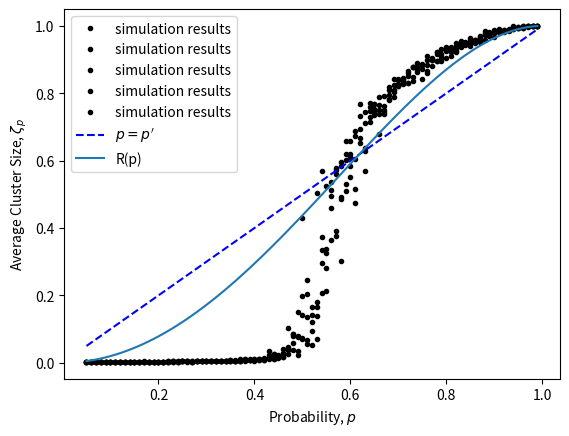

Write Python code to recreate this figure.
import numpy as np
import matplotlib.pyplot as plt
from random import uniform
import scipy.ndimage as ndimage
from tqdm import tqdm
import scipy.optimize as opt

class Percolation_2D:
    """
    Class contiaing functions for simulating 2 dimensional percolation transitions
    """
    def __init__(self,size,p):
        """
        initiliasiation function for the Percloation_2D object
        Inputs:
            size    : Side length of the lattice
            p       : probabilty of site being occupied
        """
        self.size = size
        self.p = p

    def lattice_random(self):
        
        """
        generates a 2d lattice of randomly distributed numbers 0 < x < 1.
        A random number < probability is the condition for occupation of a site
        Inputs:
            None
        Returns:
            lattice : array of occupied/non-occupied sites
        -------
        """
        
        rows, columns = self.size, self.size

        lattice = [[0 for i in range(rows)] for j in range(columns)]
        for i in range(rows):
            for j in range(columns):
                lattice[i][j] = uniform(0,1) <= self.p
        lattice = np.array(lattice) 
        lattice = np.where(lattice==0, -1, 1)
        return lattice

    def cluster_search(self,lattice):
        """
        Searches lattice array of occupied sites for clusters.
        
        Inputs:
            lattice : lattice of random numbers
            
        Returns:
            labeled_lattice : lattice with individual clusters labelled 

        """
        lattice = np.where(lattice==-1, 0, 1)
        labeled_lattice, num = ndimage.label(lattice)
        return labeled_lattice    
        
    def max_cluster(self,lattice):
        """
        Searches lattice array of occupied sites for largest cluster.
        
        Inputs:
            lattice : lattice of occupied/non-occupied sites [2d array]
            
        Returns:
            max_cluster : lattice with only max cluster [2d array] 

        """
        count = np.bincount(np.reshape(lattice, self.size*self.size))
        count[0] = 0
        max_cluster_id = np.argmax(count)
        max_cluster = np.where(lattice == max_cluster_id,1,0)
        
        return max_cluster
    
    def generate(self):
        """
        Function that generates a lattice and finds the maxium cluster size within the lattice
        
        """
        lattice = self.lattice_random()
        labeled_lattice = self.cluster_search(lattice)
        max_cluster = self.max_cluster(labeled_lattice)

        return lattice, max_cluster
    
    def coarse_graining(self, b, lattice):
        """
        This function implements a majority rule coarse graining transformation on a lattice of N x N dimensions.
        Inputs:
            b : transformation scaling factor (multiple of 3) [type : Int]
            lattice : an array of lattice values [type: numpy array]

        Returns: 
        scaled_lattice : transformed lattice [type : numpy array]

        """
        size = len(lattice[0,:])
        scaled_lattice = np.zeros((int(size/b),int(size/b)))
        i_new = 0

        for i in range(1,size,b):
            j_new = 0
            for j in range(1,size,b):
                lattice1 = lattice[i-1:i+2,j-1:j+2]
                norm_lattice = np.sign(np.mean(lattice1))
                    
                if norm_lattice==0:
                    scaled_lattice[i_new, j_new] = 1
                else:
                    scaled_lattice[i_new,j_new] = norm_lattice
                j_new +=1
            i_new+=1
        return scaled_lattice

    def renorm_group(self, b, size, lattice):
        """
        Scales a lattice by grouping elements in blocks of size 'b' and applying a normalization rule.

        Inputs:
            b (int): Block size for grouping elements.
            size (int): Size of the lattice along each dimension.
            lattice (numpy.ndarray): Input lattice as a 2D numpy array.

        Returns:
            numpy.ndarray: Scaled lattice with elements grouped and normalized.

        The function takes a lattice represented as a 2D numpy array and groups its elements
        in blocks of size 'b'. For each block, it applies a normalization rule based on the
        sum of elements in the block and specific conditions.
        """
        scaled_lattice = np.zeros((int(size/b), int(size/b)))
        i_new = 0
        for i in range(0, size-1, b):
            j_new = 0
            for j in range(0, size-1, b):
                
                lattice1 = lattice[i:i+2,j:j+2]
                count = sum(lattice1)

                ab = lattice1[0,0:2]
                ac = lattice1[0:2,0]
                bd = lattice1[1,0:2]
                cd = lattice1[0:2,1]
                array = np.array([sum(ab),sum(ac),sum(bd), sum(cd)])

                if sum(count) > 0:
                    norm_lattice = 1
            
                elif sum(count) == 0:
                    if 2 in array:
                        norm_lattice = 1
                    else:
                        norm_lattice = -1
                else:
                    norm_lattice = -1

                scaled_lattice[i_new, j_new] = norm_lattice
                j_new += 1  
            i_new += 1

        return scaled_lattice
    
    def average_cluster_size(self, labeled_lattice):
        
        clust_id = np.arange(1,np.max(labeled_lattice)+1)
        clust_size = np.zeros(np.max(labeled_lattice))
        
        for id in clust_id:
            clust_size[id-1] = int(len(np.where(labeled_lattice==id)[0]))
        
        cluster_number = np.zeros(int(np.max(clust_size))+1)
        occupation_prob = 0

        for s in clust_size:
            s=int(s)
            cluster_number[s] = cluster_number[s] + 1
            occupation_prob = occupation_prob + (s*cluster_number[s])
        
        average_size = 0
        for s in clust_size:
            s=int(s)
            average_size = average_size + (1/occupation_prob)*(s**2)*cluster_number[s]
        
        return average_size
    
    def renorm_group_prediction(self, probs, array):
        for p in probs:
            p_prime = p**4+4*p**3*(1-p)+2*p**2*(1-p)**2
            array = np.append(array, p_prime)
        return array

def func(p,a,b):
    return a*p**4+b*p**3*(1-p)
    
if __name__ == '__main__':

    p = 0.59274605079210  #transition prob
    p=0.65
    size, size1 = 50, 25
    b = 2 #normalization scaling value
    rep = 5
    probs = np.arange(0.05,0.995,0.01)
    avg_sizes = np.zeros((len(probs), rep))
    avg_size1 = np.zeros((len(probs), rep))
    renorm_array = []

    '''
    fig, (ax1,ax2,ax3) = plt.subplots(1,3)
    gen = Percolation_2D(size,p)
    lattice, max_cluster = gen.generate()
    scaled_lattice = gen.renorm_group(b, size, lattice)
    scaled_lattice1 = gen.renorm_group(b, size1, scaled_lattice)
    
    ax1.imshow(lattice, cmap="binary")
    ax2.imshow(scaled_lattice, cmap="binary")
    ax3.imshow(scaled_lattice1, cmap="binary")
    '''

    for r in tqdm(range(0,rep)):
        i=0
        for p in probs:
            gen = Percolation_2D(size,p)
            lattice = gen.lattice_random()
            labeled_lattice = gen.cluster_search(lattice)
            avg_sizes[i,r] = gen.average_cluster_size(labeled_lattice)
            lattice_renorm = gen.renorm_group(b, size, lattice)
            lattice_renorm_lab = gen.cluster_search(lattice_renorm)
            avg_size1[i,r] = gen.average_cluster_size(lattice_renorm_lab)

            i += 1
    
    ydata = np.average(avg_sizes,axis=1)
    ppot,pcov = opt.curve_fit(func,probs,ydata)
    plt.plot(probs, avg_size1/np.max(avg_size1), "k.", label="simulation results")
    plt.plot(probs, probs, "b--", label="$p=p'$")
    plt.plot(probs, gen.renorm_group_prediction(probs, renorm_array), label="R(p)")
    plt.ylabel("Average Cluster Size, $\zeta_p$")
    plt.xlabel("Probability, $p$")
    #plt.plot(probs, func(probs, *ppot)/np.max(avg_size1))
    plt.legend()
    plt.show()
